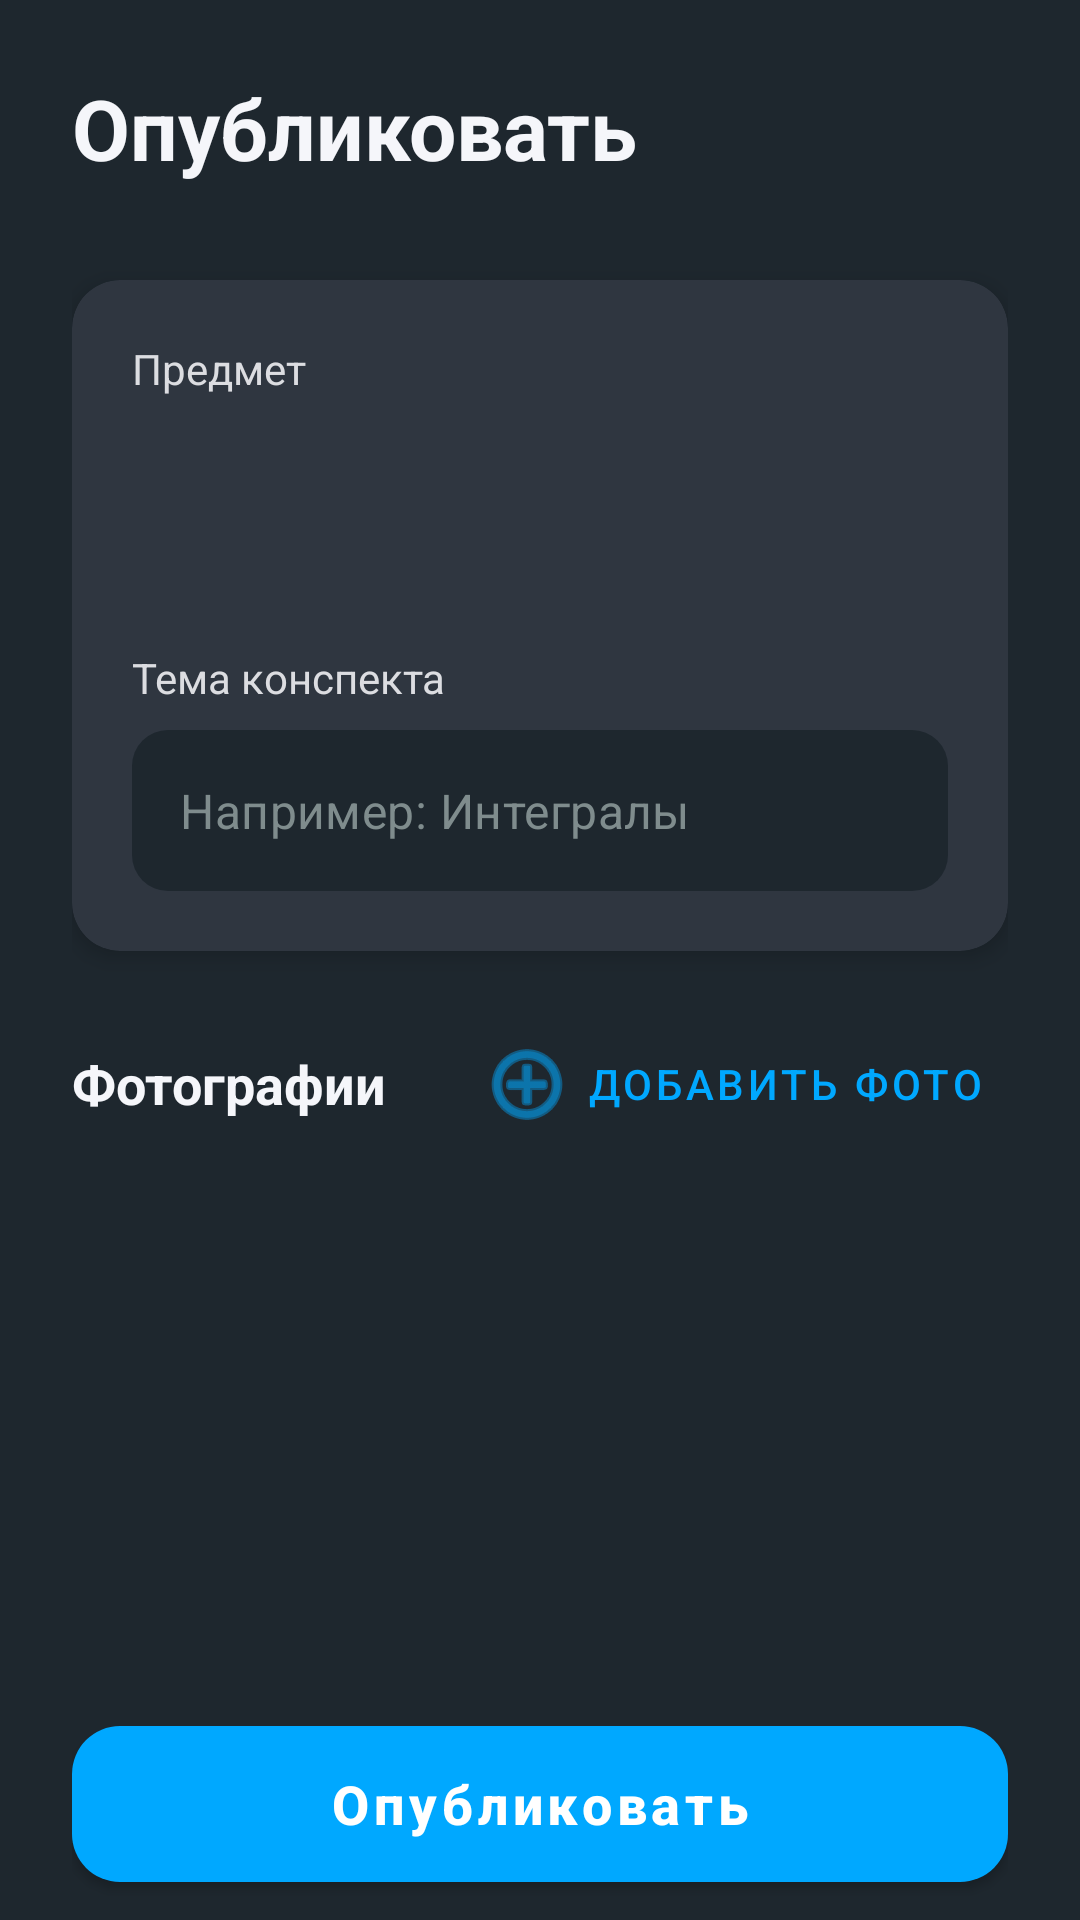

Write the Android layout XML for this screen, with the resource values it uses.
<!-- AndroidManifest.xml: application theme Theme.DMNapp -->
<!-- res/layout/fragment_upload.xml -->
<?xml version="1.0" encoding="utf-8"?>
<androidx.core.widget.NestedScrollView xmlns:android="http://schemas.android.com/apk/res/android"
    xmlns:app="http://schemas.android.com/apk/res-auto"
    xmlns:tools="http://schemas.android.com/tools"
    android:layout_width="match_parent"
    android:layout_height="match_parent"
    android:background="@color/app_background"
    android:fillViewport="true">

    <androidx.constraintlayout.widget.ConstraintLayout
        android:layout_width="match_parent"
        android:layout_height="wrap_content"
        android:padding="24dp">

        <TextView
            android:id="@+id/tvUploadTitle"
            android:layout_width="wrap_content"
            android:layout_height="wrap_content"
            android:text="Опубликовать"
            android:textColor="@color/text_primary"
            android:textSize="28sp"
            android:textStyle="bold"
            app:layout_constraintStart_toStartOf="parent"
            app:layout_constraintTop_toTopOf="parent" />

        <com.google.android.material.card.MaterialCardView
            android:id="@+id/cardForm"
            android:layout_width="match_parent"
            android:layout_height="wrap_content"
            android:layout_marginTop="32dp"
            app:cardBackgroundColor="@color/card_background"
            app:cardCornerRadius="16dp"
            app:cardElevation="4dp"
            app:layout_constraintTop_toBottomOf="@id/tvUploadTitle"
            app:strokeWidth="0dp">

            <LinearLayout
                android:layout_width="match_parent"
                android:layout_height="wrap_content"
                android:orientation="vertical"
                android:padding="20dp">

                <TextView
                    android:layout_width="wrap_content"
                    android:layout_height="wrap_content"
                    android:text="Предмет"
                    android:textColor="@color/text_secondary"
                    android:textSize="14sp"
                    android:layout_marginBottom="8dp"/>

                <FrameLayout
                    android:layout_width="match_parent"
                    android:layout_height="56dp"
                    android:background="@drawable/bg_input_dark">

                    <Spinner
                        android:id="@+id/spinner_subject"
                        android:layout_width="match_parent"
                        android:layout_height="match_parent"
                        android:background="@android:color/transparent"
                        android:paddingHorizontal="12dp"
                        android:popupBackground="@color/card_background" />
                </FrameLayout>

                <TextView
                    android:layout_width="wrap_content"
                    android:layout_height="wrap_content"
                    android:text="Тема конспекта"
                    android:textColor="@color/text_secondary"
                    android:textSize="14sp"
                    android:layout_marginTop="20dp"
                    android:layout_marginBottom="8dp"/>

                <com.google.android.material.textfield.TextInputLayout
                    android:id="@+id/tilTopic"
                    style="@style/Widget.MaterialComponents.TextInputLayout.FilledBox"
                    android:layout_width="match_parent"
                    android:layout_height="wrap_content"
                    app:boxBackgroundColor="@color/app_background"
                    app:boxCornerRadiusTopStart="12dp"
                    app:boxCornerRadiusTopEnd="12dp"
                    app:boxCornerRadiusBottomStart="12dp"
                    app:boxCornerRadiusBottomEnd="12dp"
                    app:boxStrokeWidth="0dp"
                    app:boxStrokeWidthFocused="0dp"
                    app:hintEnabled="false">

                    <com.google.android.material.textfield.TextInputEditText
                        android:id="@+id/etTopic"
                        android:layout_width="match_parent"
                        android:layout_height="wrap_content"
                        android:hint="Например: Интегралы"
                        android:inputType="text"
                        android:textColor="@color/text_primary"
                        android:textColorHint="@color/text_muted"
                        android:paddingVertical="16dp"/>
                </com.google.android.material.textfield.TextInputLayout>

            </LinearLayout>
        </com.google.android.material.card.MaterialCardView>

        <TextView
            android:id="@+id/tvPhotosLabel"
            android:layout_width="wrap_content"
            android:layout_height="wrap_content"
            android:layout_marginTop="32dp"
            android:text="Фотографии"
            android:textColor="@color/text_primary"
            android:textSize="18sp"
            android:textStyle="bold"
            app:layout_constraintStart_toStartOf="parent"
            app:layout_constraintTop_toBottomOf="@id/cardForm" />

        <androidx.recyclerview.widget.RecyclerView
            android:id="@+id/rv_selected_photos"
            android:layout_width="match_parent"
            android:layout_height="140dp"
            android:layout_marginTop="16dp"
            android:orientation="horizontal"
            android:clipToPadding="false"
            android:paddingHorizontal="4dp"
            app:layoutManager="androidx.recyclerview.widget.LinearLayoutManager"
            app:layout_constraintTop_toBottomOf="@id/tvPhotosLabel"
            tools:listitem="@android:layout/simple_list_item_1" />

        <com.google.android.material.button.MaterialButton
            android:id="@+id/btnSelectPhotos"
            style="@style/Widget.MaterialComponents.Button.TextButton"
            android:layout_width="wrap_content"
            android:layout_height="wrap_content"
            android:text="Добавить фото"
            android:textColor="@color/accent_blue"
            app:icon="@android:drawable/ic_menu_add"
            app:iconTint="@color/accent_blue"
            app:layout_constraintEnd_toEndOf="parent"
            app:layout_constraintTop_toTopOf="@id/tvPhotosLabel"
            app:layout_constraintBottom_toBottomOf="@id/tvPhotosLabel" />

        <com.google.android.material.button.MaterialButton
            android:id="@+id/btnUpload"
            android:layout_width="match_parent"
            android:layout_height="64dp"
            android:layout_marginTop="40dp"
            android:layout_marginBottom="24dp"
            android:text="Опубликовать"
            android:textAllCaps="false"
            android:textSize="18sp"
            android:textStyle="bold"
            app:backgroundTint="@color/accent_blue"
            app:cornerRadius="16dp"
            app:layout_constraintBottom_toBottomOf="parent"
            app:layout_constraintTop_toBottomOf="@id/rv_selected_photos"
            app:layout_constraintVertical_bias="1.0" />

    </androidx.constraintlayout.widget.ConstraintLayout>
</androidx.core.widget.NestedScrollView>
<!-- resources referenced by this layout -->
<resources>
  <color name="accent_blue">#00A8FF</color>
  <color name="app_background">#1E272E</color>
  <color name="card_background">#2F3640</color>
  <color name="text_muted">#7F8C8D</color>
  <color name="text_primary">#F5F6FA</color>
  <color name="text_secondary">#DCDDE1</color>
  <style name="Theme.DMNapp" parent="Theme.MaterialComponents.DayNight.NoActionBar" />
</resources>
